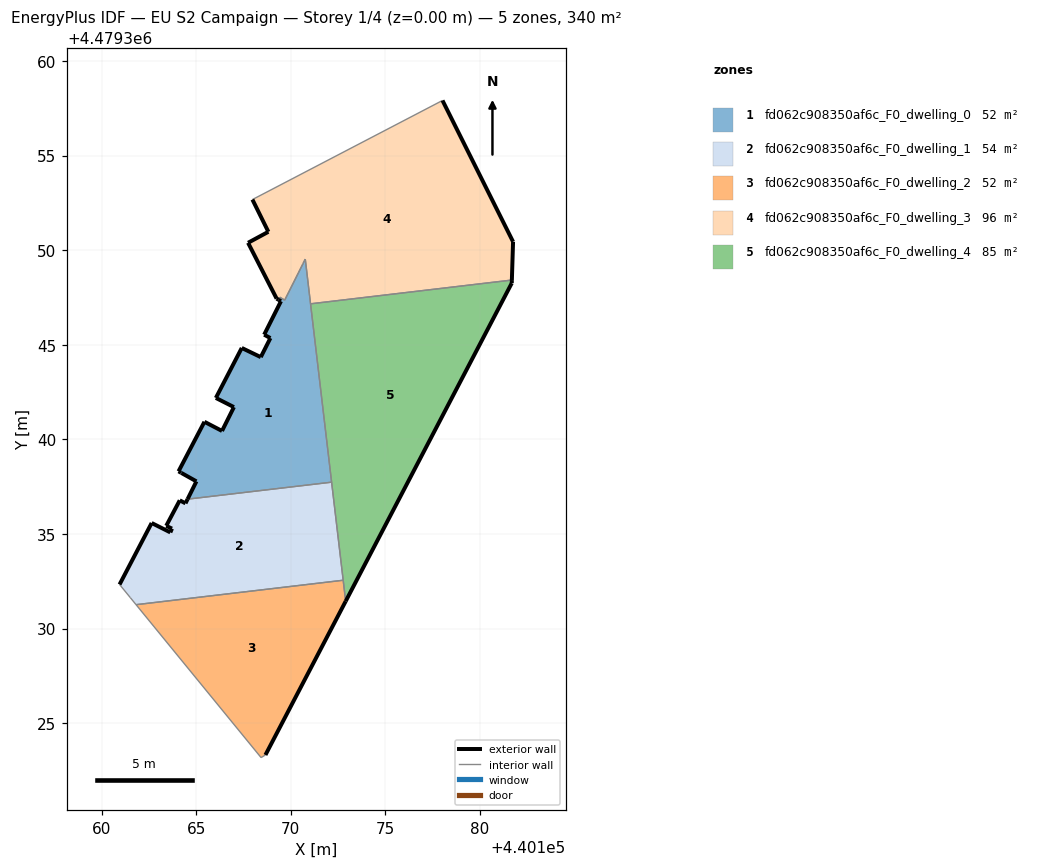
=== STOREY PLAN SPEC (per zone: floor XY polygon, exterior-wall plan segments, windows/doors) ===
zone 1: fd062c908350af6c_F0_dwelling_0  (51.7 m²)
  floor: (440172.16, 4479337.74) (440170.76, 4479349.53) (440170.64, 4479349.28) (440169.68, 4479347.36) (440169.42, 4479347.51) (440169.35, 4479347.38) (440169.48, 4479347.30) (440168.59, 4479345.53) (440168.92, 4479345.35) (440168.41, 4479344.35) (440167.41, 4479344.83) (440166.04, 4479342.19) (440166.99, 4479341.70) (440166.36, 4479340.44) (440165.43, 4479340.93) (440164.07, 4479338.31) (440164.20, 4479338.24) (440164.22, 4479338.22) (440165.01, 4479337.78) (440164.54, 4479336.84)
  exterior wall: (440165.01, 4479337.78) – (440164.22, 4479338.22)  [0.9 m]
  exterior wall: (440164.22, 4479338.22) – (440164.20, 4479338.24)  [0.0 m]
  exterior wall: (440164.20, 4479338.24) – (440164.07, 4479338.31)  [0.2 m]
  exterior wall: (440164.07, 4479338.31) – (440165.43, 4479340.93)  [3.0 m]
  exterior wall: (440165.43, 4479340.93) – (440166.36, 4479340.44)  [1.0 m]
  exterior wall: (440166.36, 4479340.44) – (440166.99, 4479341.70)  [1.4 m]
  exterior wall: (440166.99, 4479341.70) – (440166.04, 4479342.19)  [1.1 m]
  exterior wall: (440166.04, 4479342.19) – (440167.41, 4479344.83)  [3.0 m]
  exterior wall: (440167.41, 4479344.83) – (440168.41, 4479344.35)  [1.1 m]
  exterior wall: (440168.41, 4479344.35) – (440168.92, 4479345.35)  [1.1 m]
  exterior wall: (440168.92, 4479345.35) – (440168.59, 4479345.53)  [0.4 m]
  exterior wall: (440168.59, 4479345.53) – (440169.48, 4479347.30)  [2.0 m]
  exterior wall: (440169.48, 4479347.30) – (440169.35, 4479347.38)  [0.2 m]
  exterior wall: (440164.54, 4479336.84) – (440165.01, 4479337.78)  [1.1 m]
  interior walls: 9
zone 2: fd062c908350af6c_F0_dwelling_1  (54.1 m²)
  floor: (440172.77, 4479332.55) (440172.16, 4479337.74) (440164.54, 4479336.84) (440164.43, 4479336.62) (440164.13, 4479336.78) (440163.41, 4479335.43) (440163.72, 4479335.28) (440163.63, 4479335.08) (440162.64, 4479335.58) (440160.95, 4479332.33) (440161.52, 4479331.63) (440161.82, 4479331.26)
  exterior wall: (440160.95, 4479332.33) – (440162.64, 4479335.58)  [3.7 m]
  exterior wall: (440162.64, 4479335.58) – (440163.63, 4479335.08)  [1.1 m]
  exterior wall: (440163.63, 4479335.08) – (440163.72, 4479335.28)  [0.2 m]
  exterior wall: (440163.72, 4479335.28) – (440163.41, 4479335.43)  [0.3 m]
  exterior wall: (440163.41, 4479335.43) – (440164.13, 4479336.78)  [1.5 m]
  exterior wall: (440164.13, 4479336.78) – (440164.43, 4479336.62)  [0.3 m]
  exterior wall: (440164.43, 4479336.62) – (440164.54, 4479336.84)  [0.2 m]
  interior walls: 5
zone 3: fd062c908350af6c_F0_dwelling_2  (52.2 m²)
  floor: (440168.66, 4479323.32) (440172.90, 4479331.44) (440172.77, 4479332.55) (440161.82, 4479331.26) (440168.43, 4479323.18)
  exterior wall: (440172.90, 4479331.44) – (440168.66, 4479323.32)  [9.2 m]
  interior walls: 4
zone 4: fd062c908350af6c_F0_dwelling_3  (96.4 m²)
  floor: (440181.68, 4479348.42) (440181.75, 4479350.45) (440178.02, 4479357.91) (440167.97, 4479352.67) (440168.81, 4479350.97) (440167.74, 4479350.39) (440169.25, 4479347.44) (440169.35, 4479347.38) (440169.42, 4479347.51) (440169.68, 4479347.36) (440170.64, 4479349.29) (440170.76, 4479349.53) (440171.04, 4479347.16)
  exterior wall: (440169.35, 4479347.38) – (440169.25, 4479347.44)  [0.1 m]
  exterior wall: (440169.25, 4479347.44) – (440167.74, 4479350.39)  [3.3 m]
  exterior wall: (440167.74, 4479350.39) – (440168.81, 4479350.97)  [1.2 m]
  exterior wall: (440168.81, 4479350.97) – (440167.97, 4479352.67)  [1.9 m]
  exterior wall: (440178.02, 4479357.91) – (440181.75, 4479350.45)  [8.3 m]
  exterior wall: (440181.75, 4479350.45) – (440181.68, 4479348.42)  [2.0 m]
  interior walls: 8
zone 5: fd062c908350af6c_F0_dwelling_4  (85.5 m²)
  floor: (440172.90, 4479331.44) (440181.68, 4479348.26) (440181.68, 4479348.37) (440181.68, 4479348.42) (440171.04, 4479347.16) (440171.05, 4479347.12)
  exterior wall: (440181.68, 4479348.42) – (440181.68, 4479348.37)  [0.1 m]
  exterior wall: (440181.68, 4479348.37) – (440181.68, 4479348.26)  [0.1 m]
  exterior wall: (440181.68, 4479348.26) – (440172.90, 4479331.44)  [19.0 m]
  interior walls: 5

=== DERIVED (storey summary) ===
Building: EU S2 Campaign
Storey: 1 of 4  (floor level z = 0.00 m)
Storey gross floor area: 339.8 m²
Zones on this storey: 5
  - fd062c908350af6c_F0_dwelling_0: floor 51.7 m²; exterior wall 16.3 m (49.0 m²); WWR 0.0%
  - fd062c908350af6c_F0_dwelling_1: floor 54.1 m²; exterior wall 7.4 m (22.3 m²); WWR 0.0%
  - fd062c908350af6c_F0_dwelling_2: floor 52.2 m²; exterior wall 9.2 m (27.5 m²); WWR 0.0%
  - fd062c908350af6c_F0_dwelling_3: floor 96.4 m²; exterior wall 16.9 m (50.8 m²); WWR 0.0%
  - fd062c908350af6c_F0_dwelling_4: floor 85.5 m²; exterior wall 19.1 m (57.4 m²); WWR 0.0%
Zone adjacency (shared interzone walls):
  - fd062c908350af6c_F0_dwelling_0 ↔ fd062c908350af6c_F0_dwelling_1
  - fd062c908350af6c_F0_dwelling_0 ↔ fd062c908350af6c_F0_dwelling_3
  - fd062c908350af6c_F0_dwelling_0 ↔ fd062c908350af6c_F0_dwelling_4
  - fd062c908350af6c_F0_dwelling_1 ↔ fd062c908350af6c_F0_dwelling_2
  - fd062c908350af6c_F0_dwelling_1 ↔ fd062c908350af6c_F0_dwelling_4
  - fd062c908350af6c_F0_dwelling_2 ↔ fd062c908350af6c_F0_dwelling_4
  - fd062c908350af6c_F0_dwelling_3 ↔ fd062c908350af6c_F0_dwelling_4